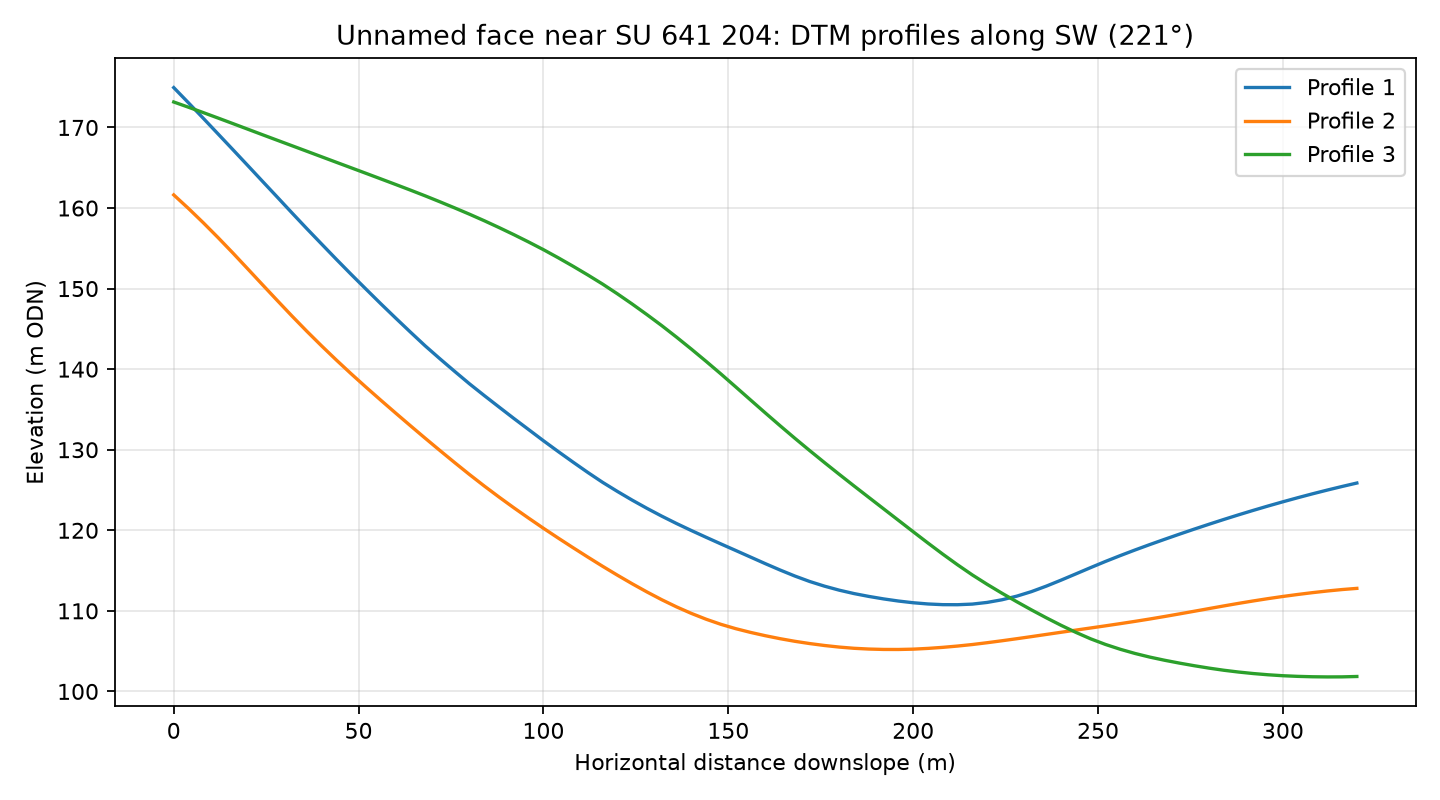

The data file committed next to this chart (first rows):
profile, distance_m, elevation_m
1, 0.0, 174.9
1, 4.0, 173.1
1, 8.0, 171.1
1, 12.0, 169.2
1, 16.0, 167.2
1, 20.0, 165.3
1, 24.0, 163.3
1, 28.0, 161.4
1, 32.0, 159.4
1, 36.0, 157.4
1, 40.0, 155.5
1, 44.0, 153.6
1, 48.0, 151.8
1, 52.0, 149.9
1, 56.0, 148.1
1, 60.0, 146.4
1, 64.0, 144.6
1, 68.0, 142.9
1, 72.0, 141.3
1, 76.0, 139.7
1, 80.0, 138.2
1, 84.0, 136.7
1, 88.0, 135.3
1, 92.0, 133.9
1, 96.0, 132.5
1, 100.0, 131.1
1, 104.0, 129.8
1, 108.0, 128.5
1, 112.0, 127.2
1, 116.0, 126
1, 120.0, 124.8
1, 124.0, 123.7
1, 128.0, 122.7
1, 132.0, 121.8
1, 136.0, 120.8
1, 140.0, 120
1, 144.0, 119.1
1, 148.0, 118.3
1, 152.0, 117.5
1, 156.0, 116.7
1, 160.0, 115.9
1, 164.0, 115.1
1, 168.0, 114.3
1, 172.0, 113.6
1, 176.0, 113.1
1, 180.0, 112.6
1, 184.0, 112.1
1, 188.0, 111.8
1, 192.0, 111.5
1, 196.0, 111.2
1, 200.0, 111
1, 204.0, 110.9
1, 208.0, 110.8
1, 212.0, 110.8
1, 216.0, 110.8
1, 220.0, 111
1, 224.0, 111.4
1, 228.0, 111.8
1, 232.0, 112.4
1, 236.0, 113.1
... 183 more rows
